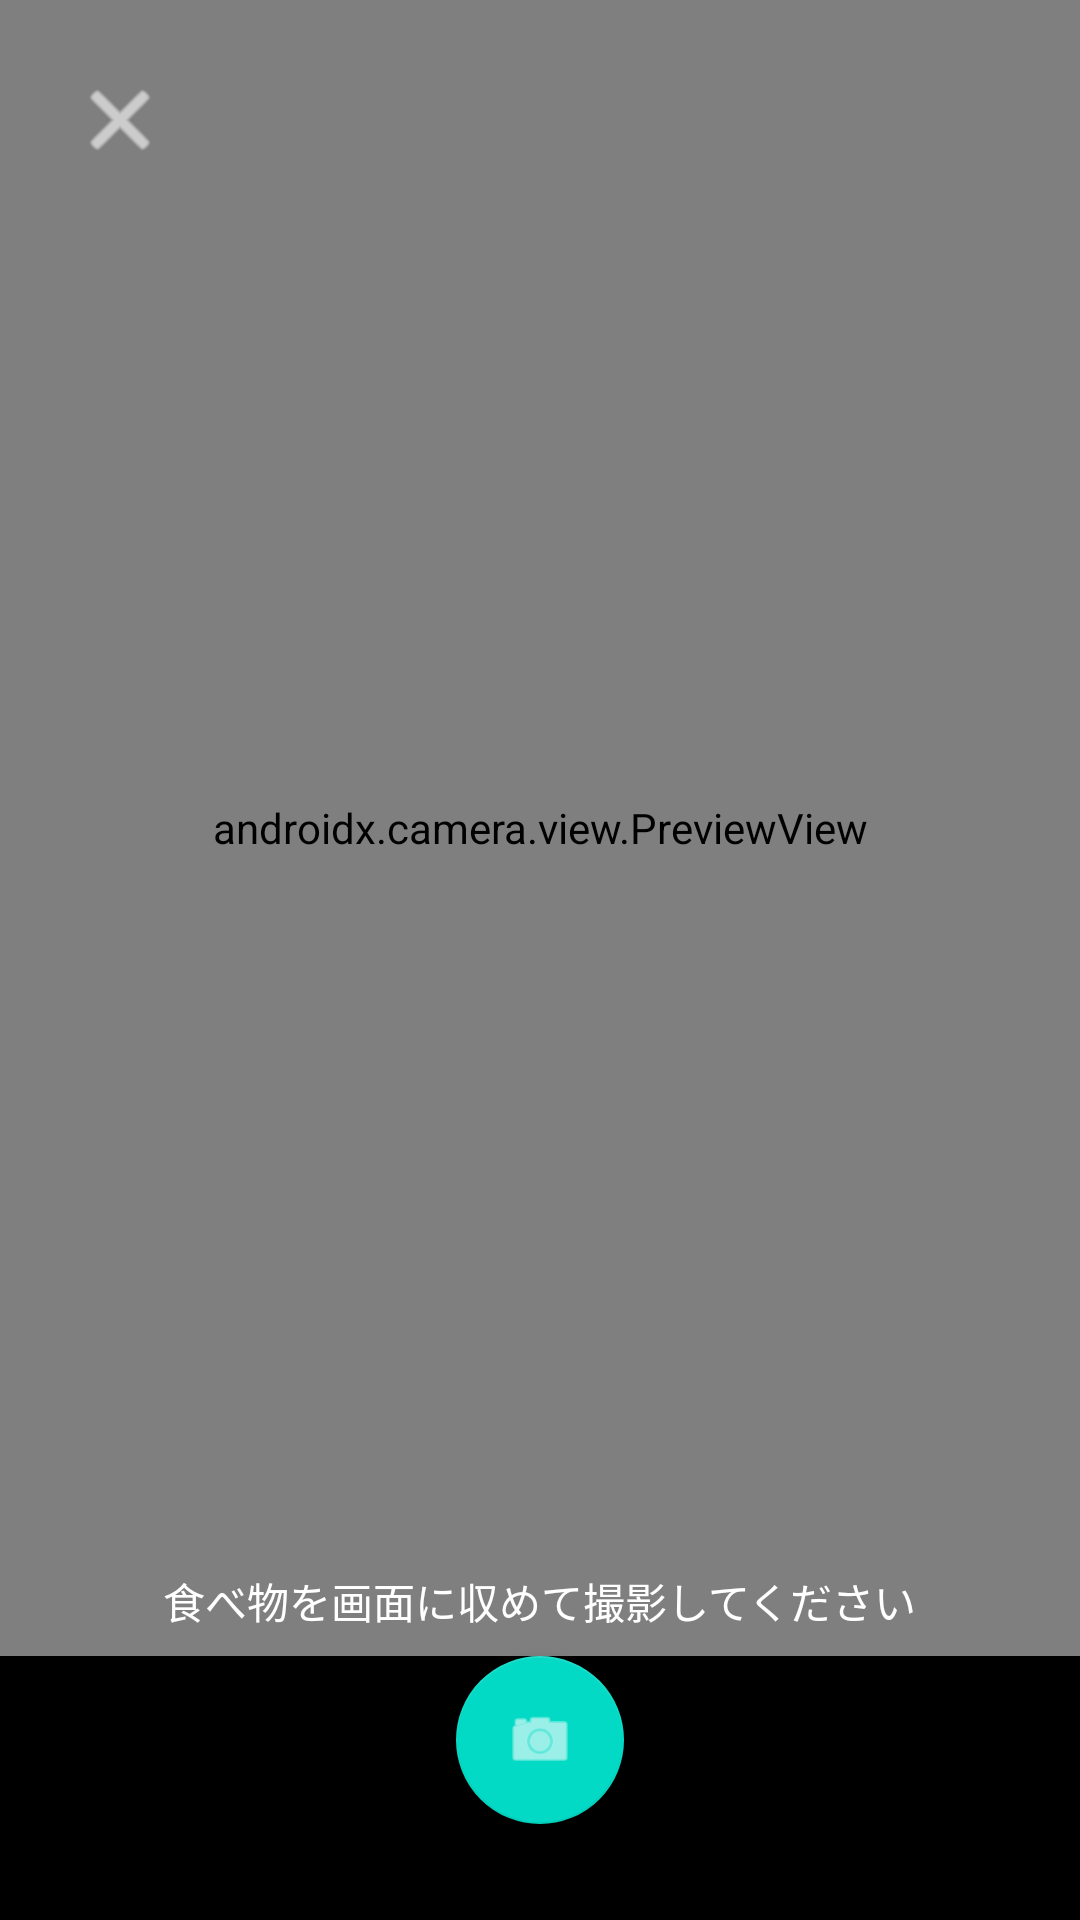

Reconstruct the res/layout file that produces this screen, plus the resources it refers to.
<!-- AndroidManifest.xml: application theme Theme.CalTrack -->
<!-- res/layout/activity_camera.xml -->
<?xml version="1.0" encoding="utf-8"?>
<androidx.constraintlayout.widget.ConstraintLayout
    xmlns:android="http://schemas.android.com/apk/res/android"
    xmlns:app="http://schemas.android.com/apk/res-auto"
    android:layout_width="match_parent"
    android:layout_height="match_parent"
    android:background="@android:color/black">

    <androidx.camera.view.PreviewView
        android:id="@+id/viewFinder"
        android:layout_width="0dp"
        android:layout_height="0dp"
        app:layout_constraintBottom_toTopOf="@id/captureButton"
        app:layout_constraintEnd_toEndOf="parent"
        app:layout_constraintStart_toStartOf="parent"
        app:layout_constraintTop_toTopOf="parent" />

    <ImageButton
        android:id="@+id/backButton"
        android:layout_width="48dp"
        android:layout_height="48dp"
        android:layout_margin="16dp"
        android:background="@android:color/transparent"
        android:src="@android:drawable/ic_menu_close_clear_cancel"
        android:tint="@android:color/white"
        android:contentDescription="戻る"
        app:layout_constraintStart_toStartOf="parent"
        app:layout_constraintTop_toTopOf="parent" />

    <com.google.android.material.floatingactionbutton.FloatingActionButton
        android:id="@+id/captureButton"
        android:layout_width="wrap_content"
        android:layout_height="wrap_content"
        android:layout_marginBottom="32dp"
        android:contentDescription="撮影"
        app:srcCompat="@android:drawable/ic_menu_camera"
        app:tint="@android:color/white"
        app:fabSize="large"
        app:layout_constraintBottom_toBottomOf="parent"
        app:layout_constraintEnd_toEndOf="parent"
        app:layout_constraintStart_toStartOf="parent" />

    <TextView
        android:layout_width="wrap_content"
        android:layout_height="wrap_content"
        android:layout_marginBottom="8dp"
        android:text="食べ物を画面に収めて撮影してください"
        android:textColor="@android:color/white"
        android:textSize="14sp"
        app:layout_constraintBottom_toTopOf="@id/captureButton"
        app:layout_constraintEnd_toEndOf="parent"
        app:layout_constraintStart_toStartOf="parent" />

</androidx.constraintlayout.widget.ConstraintLayout>
<!-- resources referenced by this layout -->
<resources>
  <style name="Theme.CalTrack" parent="Theme.MaterialComponents.DayNight.DarkActionBar">
          <item name="colorPrimary">@color/purple_500</item>
          <item name="colorPrimaryVariant">@color/purple_700</item>
          <item name="colorOnPrimary">@color/white</item>
          <item name="colorSecondary">@color/teal_200</item>
          <item name="colorSecondaryVariant">@color/teal_700</item>
          <item name="colorOnSecondary">@color/black</item>
          <item name="android:statusBarColor" tools:targetApi="l">?attr/colorPrimaryVariant</item>
          <item name="windowActionBar">false</item>
          <item name="windowNoTitle">true</item>
      </style>
  <!-- not gathered from this repository: default colours our renderer supplied (Android Studio template values) -->
  <color name="purple_500">#FF6200EE</color>
  <color name="purple_700">#FF3700B3</color>
  <color name="teal_200">#FF03DAC5</color>
  <color name="teal_700">#FF018786</color>
  <color name="black">#FF000000</color>
  <color name="white">#FFFFFFFF</color>
</resources>
